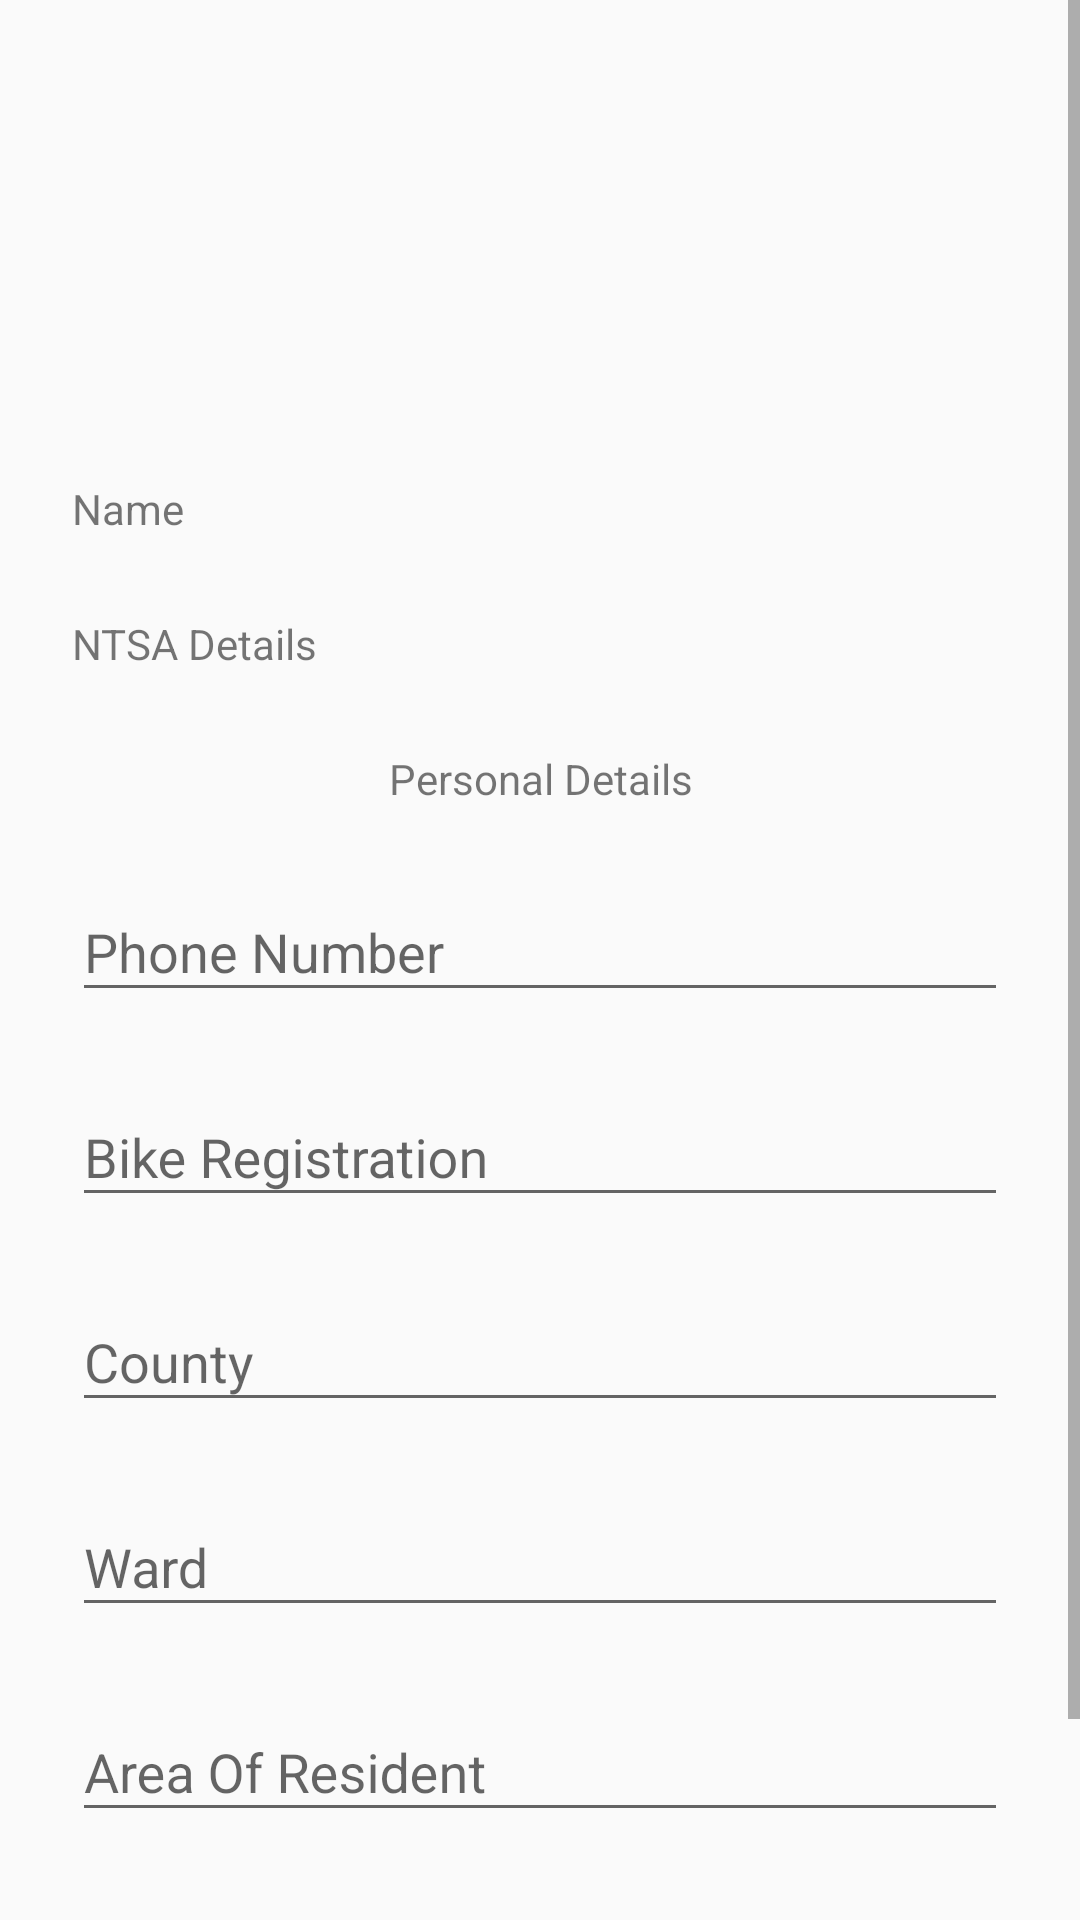

Android layout source for this screen:
<!-- AndroidManifest.xml: application theme AppTheme -->
<!-- res/layout/fragment_personal_data.xml -->
<?xml version="1.0" encoding="utf-8"?>
<FrameLayout xmlns:android="http://schemas.android.com/apk/res/android"
    xmlns:tools="http://schemas.android.com/tools"
    android:layout_width="match_parent"
    android:layout_height="match_parent"
    tools:context=".flagments.PersonalDataFragment">

    <ScrollView
        xmlns:android="http://schemas.android.com/apk/res/android"
        android:layout_width="fill_parent"
        android:layout_height="fill_parent"
        android:fitsSystemWindows="true">

        <LinearLayout
            android:orientation="vertical"
            android:layout_width="match_parent"
            android:layout_height="wrap_content"
            android:paddingTop="56dp"
            android:paddingLeft="24dp"
            android:paddingRight="24dp">

            <ImageView android:src="@mipmap/ic_launcher"
                android:layout_width="wrap_content"
                android:layout_height="72dp"
                android:layout_marginBottom="24dp"
                android:layout_gravity="center_horizontal" />

            <TextView
                android:layout_width="match_parent"
                android:layout_height="wrap_content"
                android:layout_marginTop="8dp"
                android:layout_marginBottom="8dp"
                android:id="@+id/name"
                android:text="Name"/>

            <TextView
                android:layout_width="match_parent"
                android:layout_height="wrap_content"
                android:layout_marginTop="18dp"
                android:layout_marginBottom="8dp"
                android:id="@+id/dl_details"
                android:text="NTSA Details"/>


              <TextView
                android:layout_width="match_parent"
                android:layout_height="wrap_content"
                android:layout_marginTop="18dp"
                android:layout_marginBottom="8dp"
                  android:gravity="center"
                android:id="@+id/details"
                android:text="Personal Details"/>

            
            <android.support.design.widget.TextInputLayout
                android:layout_width="match_parent"
                android:layout_height="wrap_content"
                android:layout_marginTop="8dp"
                android:layout_marginBottom="8dp">
                <EditText android:id="@+id/input_name"
                    android:layout_width="match_parent"
                    android:layout_height="wrap_content"
                    android:inputType="number"
                    android:hint="Phone Number" />
            </android.support.design.widget.TextInputLayout>


            
            <android.support.design.widget.TextInputLayout
                android:layout_width="match_parent"
                android:layout_height="wrap_content"
                android:layout_marginTop="8dp"
                android:layout_marginBottom="8dp">
                <EditText android:id="@+id/input_bike_reg"
                    android:layout_width="match_parent"
                    android:layout_height="wrap_content"
                    android:inputType="number"
                    android:hint="Bike Registration" />
            </android.support.design.widget.TextInputLayout>

            
            <android.support.design.widget.TextInputLayout
                android:layout_width="match_parent"
                android:layout_height="wrap_content"
                android:layout_marginTop="8dp"
                android:layout_marginBottom="8dp">
                <EditText android:id="@+id/input_address"
                    android:layout_width="match_parent"
                    android:layout_height="wrap_content"
                    android:inputType="text"
                    android:hint="County" />
            </android.support.design.widget.TextInputLayout>



            
            <android.support.design.widget.TextInputLayout
                android:layout_width="match_parent"
                android:layout_height="wrap_content"
                android:layout_marginTop="8dp"
                android:layout_marginBottom="8dp">
                <EditText android:id="@+id/input_email"
                    android:layout_width="match_parent"
                    android:layout_height="wrap_content"
                    android:inputType="text"
                    android:hint="Ward" />
            </android.support.design.widget.TextInputLayout>


            
            <android.support.design.widget.TextInputLayout
                android:layout_width="match_parent"
                android:layout_height="wrap_content"
                android:layout_marginTop="8dp"
                android:layout_marginBottom="8dp">
                <EditText android:id="@+id/input_mobile"
                    android:layout_width="match_parent"
                    android:layout_height="wrap_content"
                    android:inputType="text"
                    android:hint="Area Of Resident" />
            </android.support.design.widget.TextInputLayout>

            
            <android.support.v7.widget.AppCompatButton
                android:id="@+id/btn_signup"
                android:layout_width="fill_parent"
                android:layout_height="wrap_content"
                android:layout_marginTop="24dp"
                android:layout_marginBottom="24dp"
                android:padding="12dp"
                android:text="Finish"/>

        </LinearLayout>
    </ScrollView>

</FrameLayout>
<!-- resources referenced by this layout -->
<resources>
  <style name="AppTheme" parent="Theme.AppCompat.Light.DarkActionBar">
          
          
      </style>
</resources>
